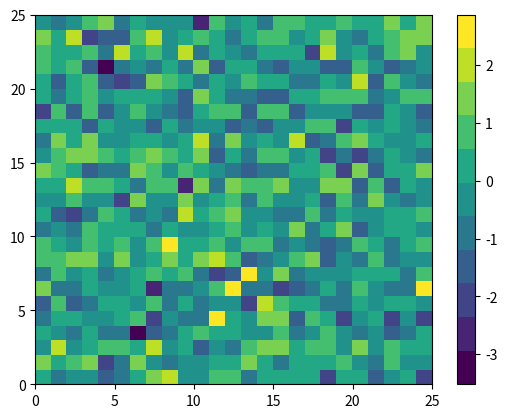

This figure's Python source:
import matplotlib.pyplot as plt
import numpy as np
i = 19_680_801  # запись с пробелами для удобства ввода
# инициализация так, чтобы у всех была одна картинка
#np.random.seed(i)
# выборка из стандартного нормального распределения
data1 = np.random.randn(25, 25)
plt.pcolor(data1 ,
  cmap=plt.get_cmap('viridis', 11))
# цветовая шкала
plt.colorbar()
plt.show()
